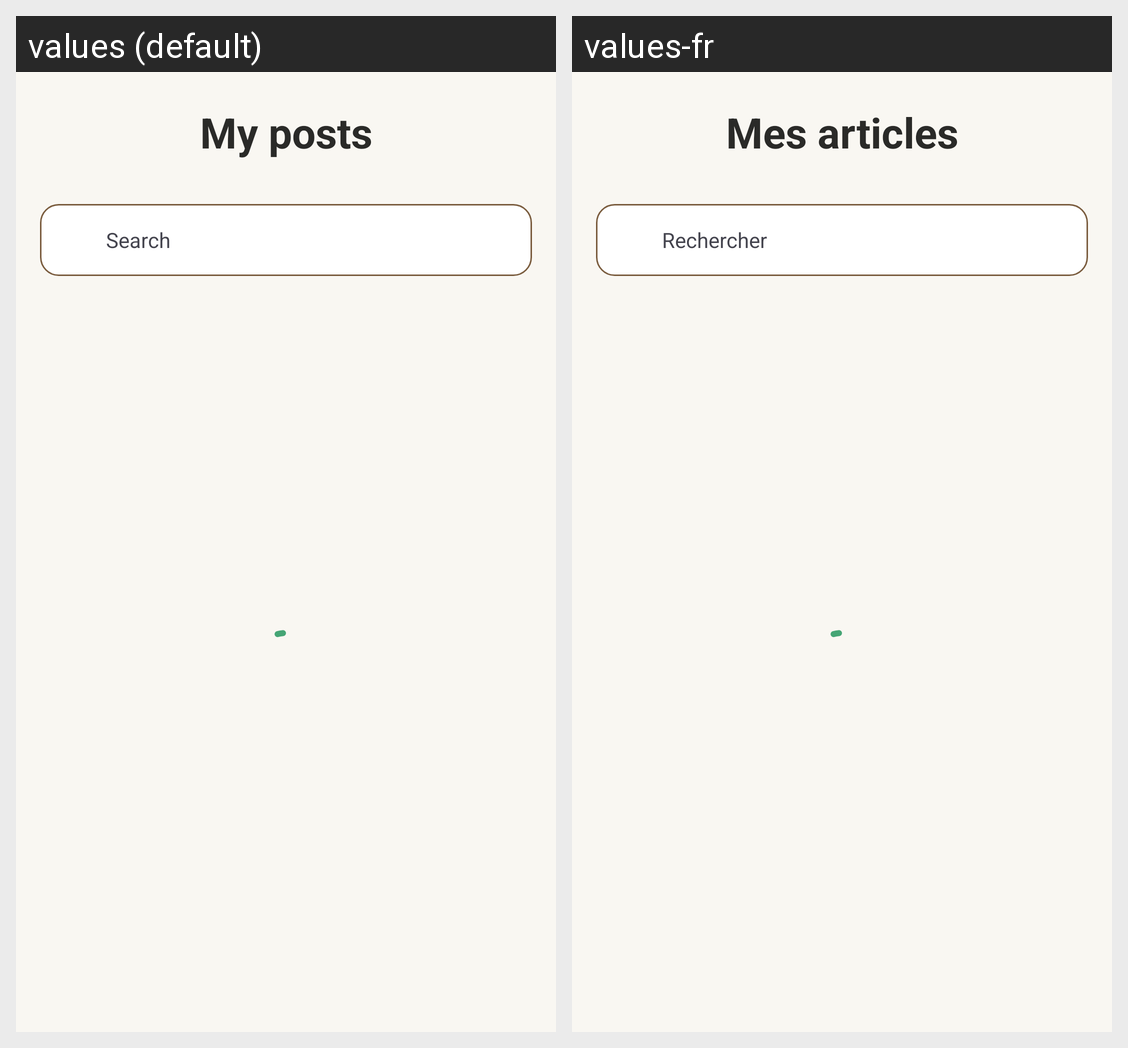

The same Android screen rendered under two of its app's locales, left to right. List the strings drawn on it with the default value and each locale's translation.
Android screen res/layout/fragment_post_me.xml rendered under 2 locales, left to right: values (default), values-fr. Device: Nexus 5 (rendered at 1080×1920; each locale shown at half size, 540×960, under a caption strip naming it); theme Theme.UpAgain.
Strings drawn on this screen, with the default value and each locale's value (text and hints the layout hard-codes, and strings that could not be matched under every locale, appear in the picture but are not listed):

post_me
  values: My posts
  values-fr: Mes articles

placeholder_search
  values: Search
  values-fr: Rechercher
